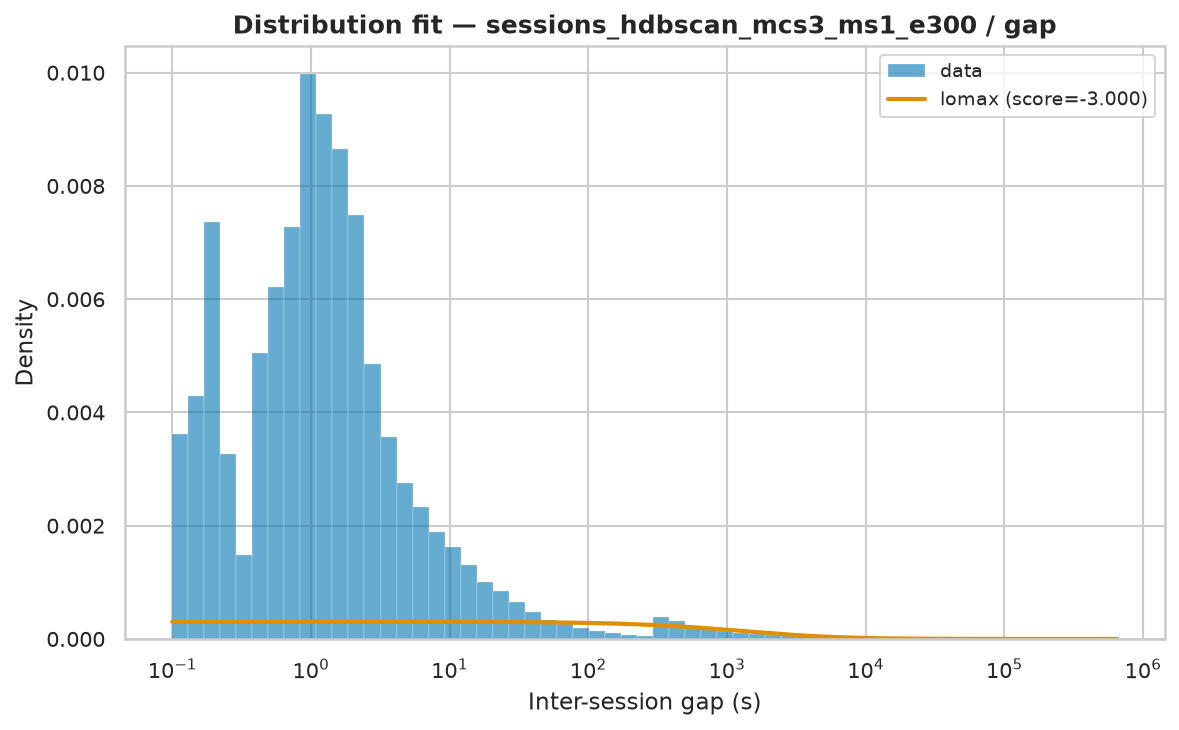

The table this chart was drawn from, first rows:
name	score	bootstrap_score	bootstrap_pass	loc	scale	arg
lomax	-3	0.9	True	-1.276	2145	(np.float64(0.654755700485754),)
expon	-3	0.0	False	0.000591	23822	()
fisk	-3	0.0	False	0.0005583	4351	(np.float64(0.7146034880587262),)
pareto	-3	0.0	False	-2143	2143	(np.float64(0.6543767596204938),)
genpareto	-3	0.0	False	0.0005909	3275	(np.float64(1.5281537959221465),)
weibull_min	-1.639	0.0	False	0.000591	31131	(np.float64(0.4998727476363981),)
gamma	-0.1572	0.0	False	-3373945191	868327	(np.float64(3885.0970349014815),)
